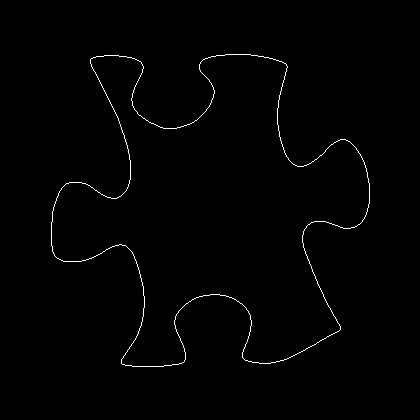

The data file committed next to this chart (first rows):
51, 222
51, 223
51, 224
51, 225
51, 226
51, 227
51, 228
51, 229
51, 230
51, 231
51, 232
51, 233
51, 234
51, 235
51, 236
51, 237
51, 238
51, 239
51, 240
51, 241
51, 242
51, 243
51, 244
51, 245
52, 246
52, 247
52, 248
52, 249
52, 250
52, 251
53, 252
53, 253
54, 254
54, 255
55, 256
56, 257
57, 258
58, 258
59, 259
60, 259
61, 260
62, 260
63, 261
64, 261
65, 261
66, 261
67, 261
68, 261
69, 261
70, 261
71, 261
72, 261
73, 261
74, 261
75, 261
76, 261
77, 261
78, 261
79, 261
80, 261
81, 261
... 1,420 more rows
